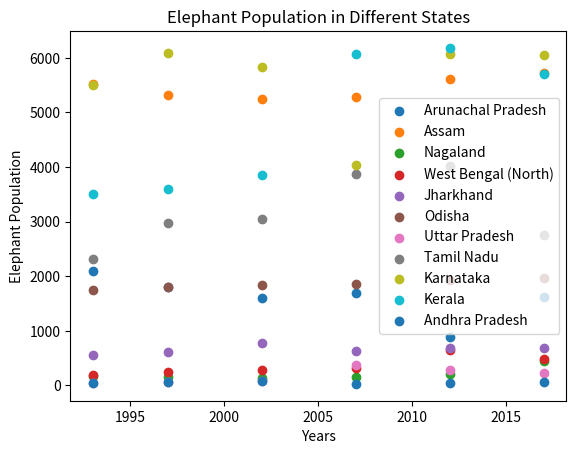

Here is the Python script that generated this plot:
import matplotlib.pyplot as plt


def scatter_plot(states, years, populations):
    for i in range(len(states)):
        plt.scatter(years, populations[i])

    plt.xlabel('Years')
    plt.ylabel('Elephant Population')
    plt.title('Elephant Population in Different States')
    plt.legend(states)
    plt.show()


# Dataset
states = ['Arunachal Pradesh', 'Assam', 'Nagaland', 'West Bengal (North)', 'Jharkhand', 'Odisha', 'Uttar Pradesh',
          'Tamil Nadu', 'Karnataka', 'Kerala', 'Andhra Pradesh']


years = [1993, 1997, 2002, 2007, 2012, 2017]
populations = [
    [2102, 1800, 1607, 1690, 890, 1614],
    [5524, 5312, 5246, 5281, 5620, 5719],
    [178, 158, 145, 152, 212, 446],
    [186, 250, 292, 325, 647, 488],
    [550, 618, 772, 624, 688, 679],
    [1750, 1800, 1841, 1862, 1930, 1976],
    [47, 70, 85, 380, 291, 232],
    [2307, 2971, 3052, 3867, 4015, 2761],
    [5500, 6088, 5838, 4035, 6068, 6049],
    [3500, 3600, 3850, 6068, 6182, 5706],
    [46, 57, 74, 28, 41, 65]
]

scatter_plot(states, years, populations)
